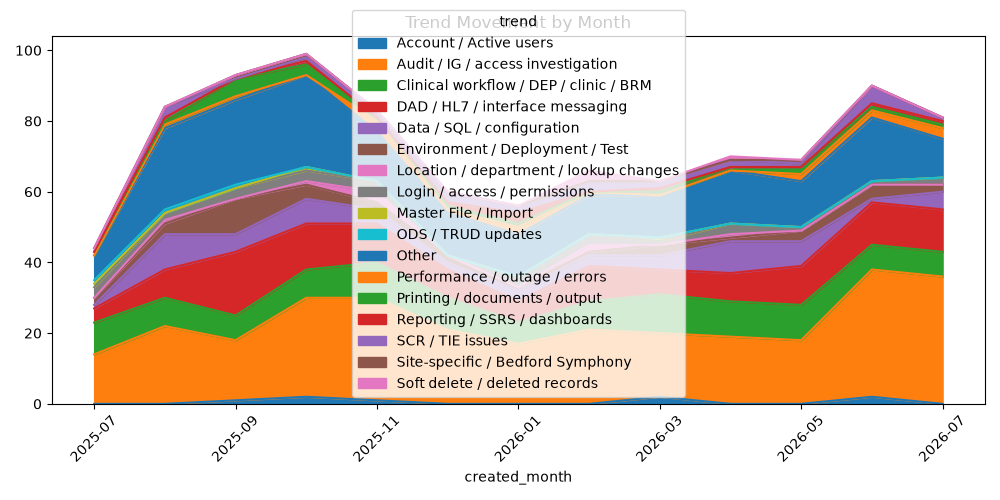

Data behind this chart, as committed beside it:
created_month, Account / Active users, Audit / IG / access investigation, Clinical workflow / DEP / clinic / BRM, DAD / HL7 / interface messaging, Data / SQL / configuration, Environment / Deployment / Test, Location / department / lookup changes, Login / access / permissions, Master File / Import, ODS / TRUD updates, Other, Performance / outage / errors, Printing / documents / output, Reporting / SSRS / dashboards, SCR / TIE issues, Site-specific / Bedford Symphony, Soft delete / deleted records
2025-07, 0.0, 14.0, 9.0, 4.0, 1.0, 2.0, 0.0, 3.0, 1.0, 1.0, 7.0, 0.0, 1.0, 0.0, 1.0, 0.0, 0.0
2025-08, 0.0, 22.0, 8.0, 8.0, 10.0, 3.0, 1.0, 2.0, 0.0, 1.0, 23.0, 1.0, 1.0, 1.0, 3.0, 0.0, 0.0
2025-09, 1.0, 17.0, 7.0, 18.0, 5.0, 10.0, 0.0, 3.0, 0.0, 1.0, 24.0, 1.0, 5.0, 0.0, 0.0, 1.0, 0.0
2025-10, 2.0, 28.0, 8.0, 13.0, 7.0, 4.0, 1.0, 3.0, 1.0, 0.0, 26.0, 0.0, 3.0, 1.0, 1.0, 1.0, 0.0
2025-11, 1.0, 29.0, 10.0, 11.0, 4.0, 2.0, 3.0, 3.0, 0.0, 0.0, 14.0, 3.0, 1.0, 0.0, 2.0, 0.0, 0.0
2025-12, 0.0, 21.0, 9.0, 8.0, 2.0, 2.0, 0.0, 0.0, 0.0, 0.0, 12.0, 1.0, 1.0, 1.0, 3.0, 0.0, 0.0
2026-01, 0.0, 17.0, 6.0, 6.0, 3.0, 1.0, 0.0, 3.0, 0.0, 0.0, 12.0, 2.0, 1.0, 3.0, 2.0, 0.0, 0.0
2026-02, 0.0, 21.0, 8.0, 10.0, 3.0, 1.0, 2.0, 3.0, 0.0, 0.0, 11.0, 1.0, 0.0, 0.0, 3.0, 0.0, 3.0
2026-03, 2.0, 18.0, 11.0, 7.0, 4.0, 3.0, 0.0, 1.0, 1.0, 0.0, 12.0, 0.0, 1.0, 1.0, 2.0, 0.0, 0.0
2026-04, 0.0, 19.0, 10.0, 8.0, 9.0, 1.0, 1.0, 3.0, 0.0, 0.0, 15.0, 0.0, 1.0, 0.0, 2.0, 0.0, 1.0
2026-05, 0.0, 18.0, 10.0, 11.0, 7.0, 3.0, 0.0, 1.0, 0.0, 0.0, 13.0, 2.0, 2.0, 0.0, 1.0, 1.0, 0.0
2026-06, 2.0, 36.0, 7.0, 12.0, 1.0, 4.0, 0.0, 1.0, 0.0, 0.0, 18.0, 2.0, 1.0, 1.0, 5.0, 0.0, 0.0
2026-07, 0.0, 36.0, 7.0, 12.0, 5.0, 2.0, 0.0, 2.0, 0.0, 0.0, 11.0, 3.0, 1.0, 1.0, 1.0, 0.0, 0.0
